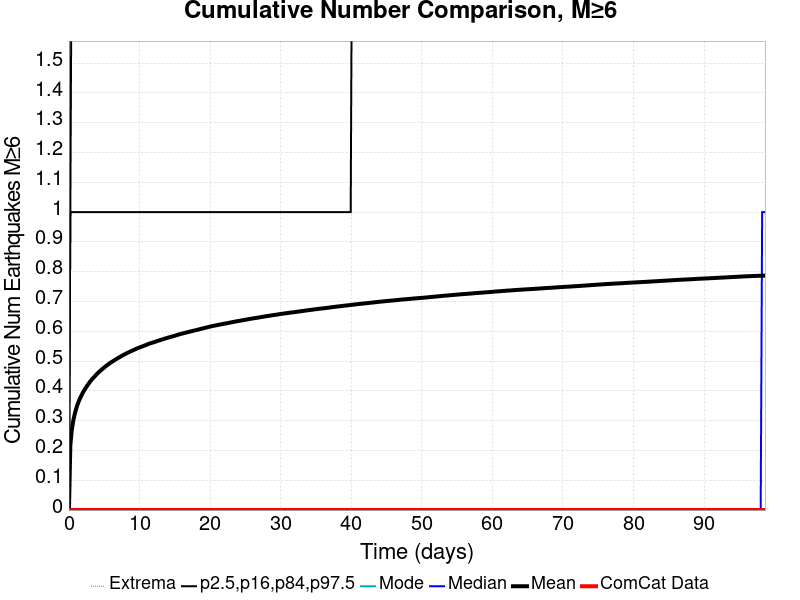

The data file committed next to this chart (first rows):
Time (days), ComCat Data, Simulation Mean, Simulation Median, Simulation Mode, Simulation Minimum, Simulation Maximum, 2.5 %-ile, 16 %-ile, 84 %-ile, 97.5 %-ile
0.0, 0.0, 0.0, 0.0, 0.0, 0.0, 0.0, 0.0, 0.0, 0.0, 0.0
0.1977, 0.0, 0.2172, 0.0, 0.0, 0.0, 4.0, 0.0, 0.0, 1.0, 1.0
0.3953, 0.0, 0.2674, 0.0, 0.0, 0.0, 5.0, 0.0, 0.0, 1.0, 2.0
0.593, 0.0, 0.2975, 0.0, 0.0, 0.0, 6.0, 0.0, 0.0, 1.0, 2.0
0.7907, 0.0, 0.3193, 0.0, 0.0, 0.0, 6.0, 0.0, 0.0, 1.0, 2.0
0.9883, 0.0, 0.3373, 0.0, 0.0, 0.0, 6.0, 0.0, 0.0, 1.0, 2.0
1.186, 0.0, 0.3522, 0.0, 0.0, 0.0, 6.0, 0.0, 0.0, 1.0, 2.0
1.384, 0.0, 0.3648, 0.0, 0.0, 0.0, 6.0, 0.0, 0.0, 1.0, 2.0
1.581, 0.0, 0.3753, 0.0, 0.0, 0.0, 7.0, 0.0, 0.0, 1.0, 2.0
1.779, 0.0, 0.3851, 0.0, 0.0, 0.0, 7.0, 0.0, 0.0, 1.0, 2.0
1.977, 0.0, 0.3943, 0.0, 0.0, 0.0, 7.0, 0.0, 0.0, 1.0, 2.0
2.174, 0.0, 0.4024, 0.0, 0.0, 0.0, 7.0, 0.0, 0.0, 1.0, 2.0
2.372, 0.0, 0.4098, 0.0, 0.0, 0.0, 7.0, 0.0, 0.0, 1.0, 2.0
2.57, 0.0, 0.4168, 0.0, 0.0, 0.0, 7.0, 0.0, 0.0, 1.0, 2.0
2.767, 0.0, 0.4236, 0.0, 0.0, 0.0, 7.0, 0.0, 0.0, 1.0, 2.0
2.965, 0.0, 0.4303, 0.0, 0.0, 0.0, 8.0, 0.0, 0.0, 1.0, 2.0
3.163, 0.0, 0.436, 0.0, 0.0, 0.0, 8.0, 0.0, 0.0, 1.0, 2.0
3.36, 0.0, 0.4413, 0.0, 0.0, 0.0, 8.0, 0.0, 0.0, 1.0, 2.0
3.558, 0.0, 0.4465, 0.0, 0.0, 0.0, 8.0, 0.0, 0.0, 1.0, 2.0
3.756, 0.0, 0.4513, 0.0, 0.0, 0.0, 8.0, 0.0, 0.0, 1.0, 2.0
3.953, 0.0, 0.4566, 0.0, 0.0, 0.0, 8.0, 0.0, 0.0, 1.0, 2.0
4.151, 0.0, 0.4612, 0.0, 0.0, 0.0, 8.0, 0.0, 0.0, 1.0, 2.0
4.349, 0.0, 0.4653, 0.0, 0.0, 0.0, 8.0, 0.0, 0.0, 1.0, 2.0
4.546, 0.0, 0.4695, 0.0, 0.0, 0.0, 8.0, 0.0, 0.0, 1.0, 2.0
4.744, 0.0, 0.4736, 0.0, 0.0, 0.0, 8.0, 0.0, 0.0, 1.0, 2.0
4.942, 0.0, 0.4774, 0.0, 0.0, 0.0, 8.0, 0.0, 0.0, 1.0, 2.0
5.139, 0.0, 0.4813, 0.0, 0.0, 0.0, 8.0, 0.0, 0.0, 1.0, 2.0
5.337, 0.0, 0.485, 0.0, 0.0, 0.0, 8.0, 0.0, 0.0, 1.0, 2.0
5.535, 0.0, 0.4884, 0.0, 0.0, 0.0, 8.0, 0.0, 0.0, 1.0, 2.0
5.732, 0.0, 0.492, 0.0, 0.0, 0.0, 8.0, 0.0, 0.0, 1.0, 2.0
5.93, 0.0, 0.4953, 0.0, 0.0, 0.0, 8.0, 0.0, 0.0, 1.0, 2.0
6.128, 0.0, 0.4982, 0.0, 0.0, 0.0, 8.0, 0.0, 0.0, 1.0, 2.0
6.325, 0.0, 0.501, 0.0, 0.0, 0.0, 8.0, 0.0, 0.0, 1.0, 2.0
6.523, 0.0, 0.504, 0.0, 0.0, 0.0, 8.0, 0.0, 0.0, 1.0, 2.0
6.721, 0.0, 0.507, 0.0, 0.0, 0.0, 8.0, 0.0, 0.0, 1.0, 2.0
6.918, 0.0, 0.5099, 0.0, 0.0, 0.0, 8.0, 0.0, 0.0, 1.0, 3.0
7.116, 0.0, 0.5125, 0.0, 0.0, 0.0, 8.0, 0.0, 0.0, 1.0, 3.0
7.314, 0.0, 0.5152, 0.0, 0.0, 0.0, 8.0, 0.0, 0.0, 1.0, 3.0
7.511, 0.0, 0.5181, 0.0, 0.0, 0.0, 8.0, 0.0, 0.0, 1.0, 3.0
7.709, 0.0, 0.5206, 0.0, 0.0, 0.0, 8.0, 0.0, 0.0, 1.0, 3.0
7.907, 0.0, 0.5229, 0.0, 0.0, 0.0, 8.0, 0.0, 0.0, 1.0, 3.0
8.104, 0.0, 0.5253, 0.0, 0.0, 0.0, 8.0, 0.0, 0.0, 1.0, 3.0
8.302, 0.0, 0.5277, 0.0, 0.0, 0.0, 8.0, 0.0, 0.0, 1.0, 3.0
8.5, 0.0, 0.53, 0.0, 0.0, 0.0, 8.0, 0.0, 0.0, 1.0, 3.0
8.697, 0.0, 0.5323, 0.0, 0.0, 0.0, 8.0, 0.0, 0.0, 1.0, 3.0
8.895, 0.0, 0.5344, 0.0, 0.0, 0.0, 8.0, 0.0, 0.0, 1.0, 3.0
9.093, 0.0, 0.5364, 0.0, 0.0, 0.0, 8.0, 0.0, 0.0, 1.0, 3.0
9.29, 0.0, 0.5385, 0.0, 0.0, 0.0, 8.0, 0.0, 0.0, 1.0, 3.0
9.488, 0.0, 0.5408, 0.0, 0.0, 0.0, 8.0, 0.0, 0.0, 1.0, 3.0
9.686, 0.0, 0.5428, 0.0, 0.0, 0.0, 8.0, 0.0, 0.0, 1.0, 3.0
9.883, 0.0, 0.5446, 0.0, 0.0, 0.0, 8.0, 0.0, 0.0, 1.0, 3.0
10.08, 0.0, 0.5467, 0.0, 0.0, 0.0, 8.0, 0.0, 0.0, 1.0, 3.0
10.28, 0.0, 0.5483, 0.0, 0.0, 0.0, 8.0, 0.0, 0.0, 1.0, 3.0
10.48, 0.0, 0.55, 0.0, 0.0, 0.0, 8.0, 0.0, 0.0, 1.0, 3.0
10.67, 0.0, 0.5518, 0.0, 0.0, 0.0, 8.0, 0.0, 0.0, 1.0, 3.0
10.87, 0.0, 0.5537, 0.0, 0.0, 0.0, 8.0, 0.0, 0.0, 1.0, 3.0
11.07, 0.0, 0.5556, 0.0, 0.0, 0.0, 8.0, 0.0, 0.0, 1.0, 3.0
11.27, 0.0, 0.5576, 0.0, 0.0, 0.0, 8.0, 0.0, 0.0, 1.0, 3.0
11.46, 0.0, 0.5593, 0.0, 0.0, 0.0, 8.0, 0.0, 0.0, 1.0, 3.0
11.66, 0.0, 0.5607, 0.0, 0.0, 0.0, 8.0, 0.0, 0.0, 1.0, 3.0
... 440 more rows
